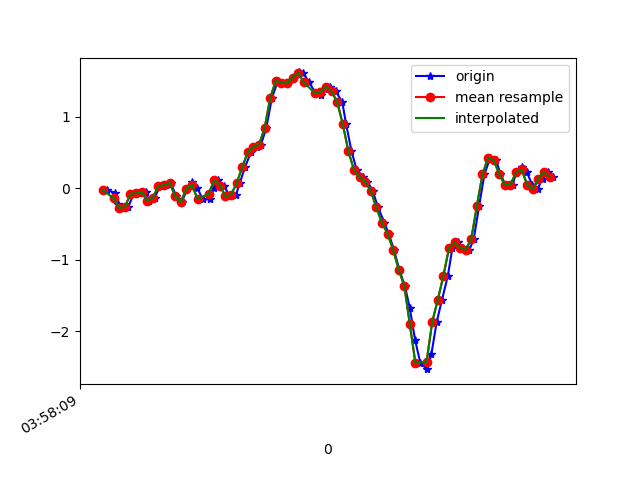

The table this chart was drawn from, first rows:
1618199889777, 895552788980164, -0.02618644, 0.11553127, -0.00845511
1618199889803, 895552808022148, -0.06406, 0.1461, 0.03553
1618199889816, 895552827064132, -0.2229, 0.02024, 0.001319
1618199889837, 895552846081316, -0.2754, 0.2389, 0.03675
1618199889852, 895552865123300, -0.2669, -0.1618, 0.04041
1618199889871, 895552884148932, -0.08116, 0.3745, 0.03064
1618199889890, 895552903189380, -0.07261, 0.05689, 0.07462
1618199889914, 895552922205012, -0.0494, 0.4234, 0.04652
1618199889927, 895552941245460, -0.1789, 0.1656, 0.08562
1618199889947, 895552960285908, -0.1374, 0.0801, 0.0563
1618199889965, 895552979305972, 0.03123, 0.2328, 0.05385
1618199889987, 895552998320244, 0.03979, 0.08865, 0.0563
1618199890004, 895553017359284, 0.074, 0.2731, 0.01842
1618199890023, 895553036398292, -0.1105, -0.1264, 0.06118
1618199890043, 895553055412564, -0.1948, -0.03108, 0.02209
1618199890064, 895553074451572, -0.009082, 0.2292, 0.03308
1618199890080, 895553093450900, 0.08377, -0.1765, 0.04286
1618199890099, 895553112463060, 0.005579, -0.08605, 0.02209
1618199890118, 895553131500020, -0.1532, 0.09965, -0.003568
1618199890143, 895553150536980, -0.1594, 0.1241, -0.02189
1618199890158, 895553169549140, -5.3010974E-4, 0.1204, -0.02067
1618199890175, 895553188597620, 0.1131, 0.107, -0.03533
1618199890194, 895553207635060, 0.03612, 0.04956, -0.07443
1618199890215, 895553226647732, -0.1154, -0.07628, -0.1257
1618199890238, 895553245685172, -0.09338, -0.2449, -0.1893
1618199890251, 895553264722612, 0.06911, -0.5088, -0.3102
1618199890270, 895553283755444, 0.2915, -0.8215, -0.4642
1618199890291, 895553302793716, 0.5028, -1.18, -0.6523
1618199890312, 895553321831924, 0.5761, -1.602, -0.9333
1618199890327, 895553340845300, 0.6091, -2.07, -1.189
1618199890346, 895553359883572, 0.8364, -2.51, -1.369
1618199890366, 895553378921780, 1.258, -2.829, -1.499
1618199890388, 895553397949236, 1.501, -3.062, -1.609
1618199890404, 895553416987892, 1.475, -3.277, -1.671
1618199890423, 895553436026548, 1.466, -3.453, -1.68
1618199890444, 895553455065268, 1.545, -3.561, -1.65
1618199890463, 895553474079092, 1.617, -3.535, -1.565
1618199890479, 895553493118324, 1.604, -3.376, -1.466
1618199890499, 895553512157044, 1.481, -3.143, -1.4
1618199890523, 895553531170932, 1.326, -2.861, -1.355
1618199890543, 895553550209588, 1.304, -2.527, -1.29
1618199890555, 895553569248308, 1.386, -2.183, -1.174
1618199890575, 895553588262452, 1.418, -1.811, -1.033
1618199890595, 895553607301172, 1.352, -1.44, -0.8869
1618199890618, 895553626339892, 1.202, -1.067, -0.7476
1618199890632, 895553645353780, 0.8926, -0.7287, -0.5961
1618199890651, 895553664392436, 0.5175, -0.4416, -0.4446
1618199890670, 895553683431156, 0.2524, -0.1423, -0.2882
1618199890694, 895553702433780, 0.1546, 0.1815, -0.09764
1618199890708, 895553721472244, 0.0911, 0.5004, 0.1247
1618199890727, 895553740510580, -0.0384, 0.8327, 0.3642
1618199890746, 895553759524212, -0.2693, 1.169, 0.5682
1618199890769, 895553778562676, -0.4831, 1.507, 0.7246
1618199890784, 895553797593460, -0.6358, 1.833, 0.9152
1618199890803, 895553816631668, -0.8594, 2.156, 1.108
1618199890822, 895553835645172, -1.139, 2.454, 1.311
1618199890842, 895553854683508, -1.366, 2.734, 1.475
1618199890860, 895553873721716, -1.683, 3.013, 1.572
1618199890879, 895553892757364, -2.13, 3.252, 1.695
1618199890898, 895553911770868, -2.45, 3.433, 1.873
1618199890923, 895553930809076, -2.532, 3.448, 1.968
... 24 more rows
